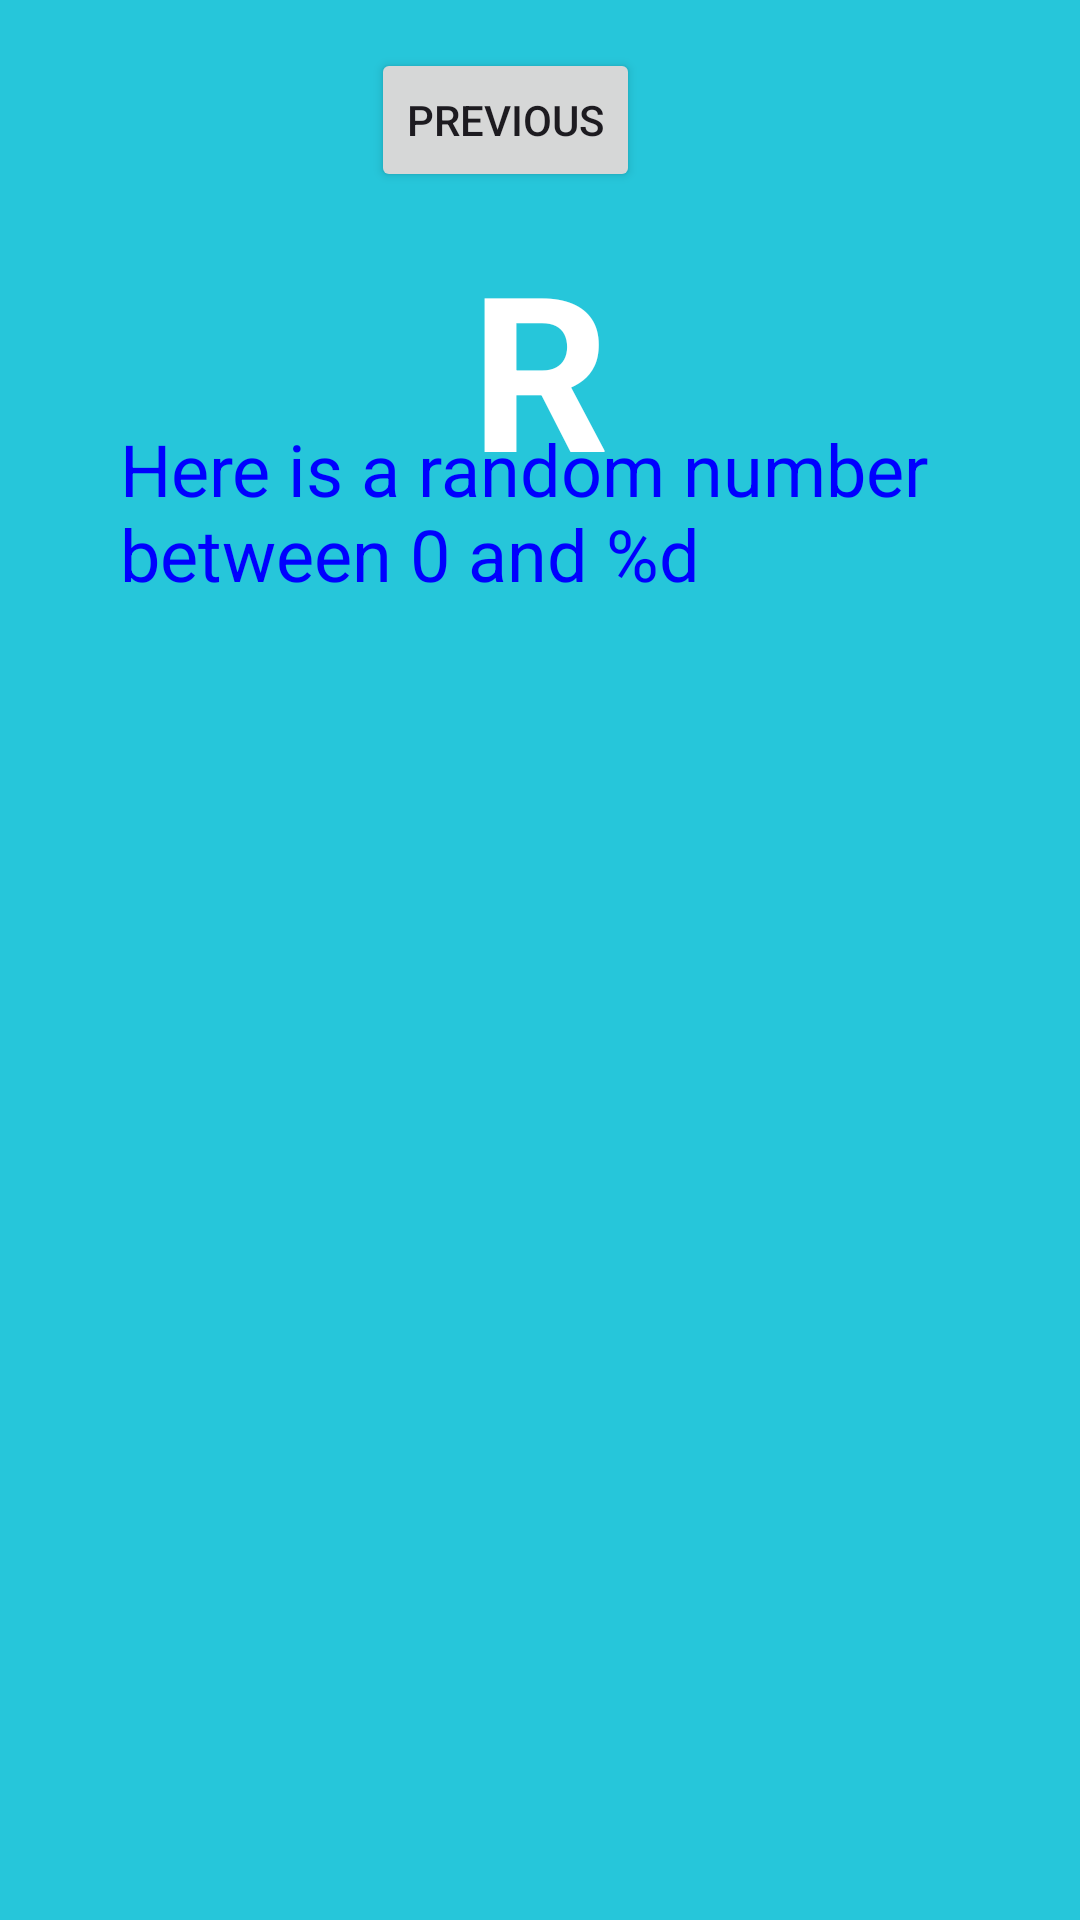

Android layout source for this screen:
<!-- AndroidManifest.xml: application theme Theme.My_first_app -->
<!-- res/layout/fragment_second.xml -->
<?xml version="1.0" encoding="utf-8"?>
<androidx.core.widget.NestedScrollView xmlns:android="http://schemas.android.com/apk/res/android"
    xmlns:app="http://schemas.android.com/apk/res-auto"
    xmlns:tools="http://schemas.android.com/tools"
    android:layout_width="match_parent"
    android:layout_height="match_parent"
    android:background="@color/screenBackground2"
    tools:context=".SecondFragment">

    <androidx.constraintlayout.widget.ConstraintLayout
        android:layout_width="match_parent"
        android:layout_height="match_parent"
        android:padding="16dp">

        <Button
            android:id="@+id/button_second"
            android:layout_width="wrap_content"
            android:layout_height="wrap_content"
            android:text="@string/previous"
            app:layout_constraintEnd_toEndOf="parent"
            app:layout_constraintHorizontal_bias="0.452"
            app:layout_constraintStart_toStartOf="parent"
            tools:ignore="MissingConstraints"
            tools:layout_editor_absoluteY="595dp" />

        <TextView
            android:id="@+id/textview_header"
            android:layout_width="0dp"
            android:layout_height="wrap_content"
            android:layout_marginStart="24dp"
            android:layout_marginTop="124dp"
            android:layout_marginEnd="24dp"
            android:text="@string/random_heading"
            android:textColor="@color/colorPrimaryDark"
            android:textSize="24sp"
            app:layout_constraintEnd_toEndOf="parent"
            app:layout_constraintHorizontal_bias="1.0"
            app:layout_constraintStart_toStartOf="parent"
            app:layout_constraintTop_toTopOf="parent" />

        <TextView
            android:id="@+id/textview_random"
            android:layout_width="wrap_content"
            android:layout_height="wrap_content"
            android:text="R"
            android:textColor="@android:color/white"
            android:textSize="72sp"
            android:textStyle="bold"
            app:layout_constraintBottom_toTopOf="@+id/button_second"
            app:layout_constraintEnd_toEndOf="parent"
            app:layout_constraintStart_toStartOf="parent"
            app:layout_constraintTop_toBottomOf="@+id/textview_header"
            app:layout_constraintVertical_bias="0.45" />
    </androidx.constraintlayout.widget.ConstraintLayout>
</androidx.core.widget.NestedScrollView>
<!-- resources referenced by this layout -->
<resources>
  <color name="colorPrimaryDark">#0000FF</color>
  <color name="screenBackground2">#26C6DA</color>
  <string name="previous">Previous</string>
  <string name="random_heading">Here is a random number between 0 and %d</string>
  <style name="Theme.My_first_app" parent="Base.Theme.My_first_app" />
  <style name="Base.Theme.My_first_app" parent="Theme.Material3.DayNight.NoActionBar">
          
          
      </style>
</resources>
